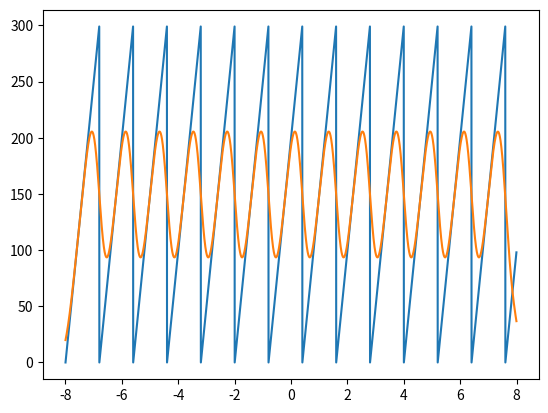

Write Python code to recreate this figure.
import numpy as np
import scipy as scp
import math
import matplotlib.pyplot as plt
from matplotlib.backends.backend_pdf import PdfPages

dgray = '#0f0f0f'  # цвета фона и графиков
dplot = '#96e6ff'
tplot = '#385057'


def setaxes(a, ttl, xl, yl):
    a.set(xlabel=xl, ylabel=yl, facecolor=dgray)  # заголовок, подписи осей, цвет внутри рамок
    a.set_title(ttl, color='w')
    a.set_ylim(bottom=0, top=5.95)  # фиксированные пределы по оси y

    a.spines['bottom'].set_color(dgray)  # цвета рамок графика
    a.spines['left'].set_color(dgray)
    a.spines['right'].set_color(dgray)
    a.spines['top'].set_color(dgray)

    a.xaxis.label.set_color('white')  # цвета штрихов на осях и подписей
    a.yaxis.label.set_color('white')
    a.tick_params(axis='x', colors='white')
    a.tick_params(axis='y', colors='white')


def unitalize(arr: np.ndarray) -> np.ndarray:  # сделать массив с суммой эл-тов = 1
    npsum = np.sum(arr)
    return arr / npsum / dx


def copyfc(x: np.ndarray) -> np.ndarray:
    copylen = len(x)
    retarray = np.zeros(copylen, dtype=float)
    for cyci in range(copylen):
        retarray[cyci] = x[cyci]
    return retarray


# Мы считаем длины образца и ядра нечётными, чтобы ноль был нулём

sampleSemilength = 2000
kernelSemilength = 1000
dx = 1 / 250  # вес одного элемента массива

func = np.zeros(2 * sampleSemilength - 1, dtype=float)

for i in range(2 * sampleSemilength - 1):
    func[i] = i % 300


def normalkernel(s: float) -> np.ndarray:
    kernl = np.zeros(2 * kernelSemilength - 1, dtype=float)
    for st in range(kernelSemilength):
        kernl[kernelSemilength - 1 - st] = math.exp(-0.5 * (st * dx / s) ** 2)
        kernl[kernelSemilength - 1 + st] = math.exp(-0.5 * (st * dx / s) ** 2)
    kernl = unitalize(kernl)
    return kernl


kernel = normalkernel(0.2)

lbls = range(2 * sampleSemilength - 1)
lbls = [(x - sampleSemilength + 1) * dx for x in lbls]

lblsKern = range(2 * kernelSemilength - 1)
lblsKern = [(x - kernelSemilength + 1) * dx for x in lblsKern]

# plt.plot(lblsKern, kernel)

# plt.show()

# plotnumber = 0  # для нумерации файлов

# outarray = [[0, copyfc(func), 1]]


rest = scp.signal.fftconvolve(func, kernel) * dx
rest = rest[kernelSemilength - 1:-1 * kernelSemilength + 1]

plt.plot(lbls, func)
plt.plot(lbls, rest)

plt.show()

# for s in outarray:
#     figure = plt.figure(facecolor=dgray, figsize=(8.2, 4.1))
#     axes = figure.subplots()
#
#     for k in range(s[0]):
#         axes.plot(lbls, outarray[k][1], color=tplot)
#
#     axes.plot(lbls, outarray[s[0]][1], color=dplot)
#
#     setaxes(axes, ("f^(*%d)" % (s[2])), ' ', ' ')
#
#     pdf = PdfPages("probability-%d.pdf" % (s[0]))
#     pdf.savefig(figure)
#     pdf.close()
